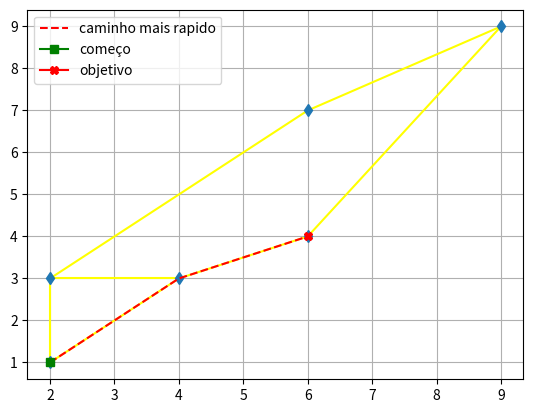

Write Python code to recreate this figure.
from re import S
import math
import matplotlib.pyplot as plt

#src e end  uma class 
# def heuristic calcula a distancia
def heuristic(src, end):
    # formula heuristica utilizada para calcular a distancia entre dois pontos
    # neste caso, distancia euclidiana
    #print(src , end)q
  
  #  print("src",src ,"end",end ,">",+1)
   # print ("raiz",math.sqrt((src[0] - end[0])**2 + (src[1] - end[1])**2))
    return math.sqrt((src[0] - end[0])**2 + (src[1] - end[1])**2)

#função que criar os pontos 

def graphPlot(grafo, comeco, objetivo, rota):
    arestas = []
    #separar info
    for num in grafo:
        for i in grafo[num][1]:
            if (i, num) not in arestas:
                arestas.append((num, i))
    # plotar(coloca as aresta no grafo) arestas
    for a, b in arestas:
        plt.plot((grafo[a][0][0], grafo[b][0][0]), (grafo[a][0][1], grafo[b][0][1]), c = 'yellow')
    # plotar nos
    plt.plot([grafo[num][0][0] for num in grafo], [grafo[num][0][1] for num in grafo], 'd') # aqui eu estou definindo o simbolo da coodernada 
    # plotar rota, inicio e fim
    plt.plot([grafo[i][0][0] for i in rota], [grafo[i][0][1] for i in rota], ls='--', c= 'red',label='caminho mais rapido')        #ls e  a rota que ele percorrer 
    plt.plot(grafo[comeco][0][0], grafo[comeco][0][1], marker = 's', c = 'green', label='começo')                                  # esse s  e  de squard o algoritmo vai coloca um quadrado
    plt.plot(grafo[objetivo][0][0], grafo[objetivo][0][1], marker = "X", c = 'red', label='objetivo')                              # x  e de  x o algoritmo vai colocar um x 
    plt.grid()
    plt.legend()
    plt.show()

def AStar(grafo, comeco, objetivo):
    G = {} # distancia desde o no inicial para o proximo
    F = {} # distancia estimada ate o destino
    H = {} # distancia heuristica do no N ate o destino
    G[comeco] = 0
    F[comeco] = H[comeco] = heuristic(grafo[comeco][0], grafo[objetivo][0]) # F = G + H, como G = 0, entao F = H 
    previous = {}
    visited = set()
    queue = set([comeco])

    
    while len(queue) > 0:

        esseNo = comeco   
        
        esseFinito = float('infinity')  #     usamos float(inf ) como um inteiro para representa uma infinidade
       
        
        for i in queue: # percorre a fila atras do menor F
           
            # print("Dentro do for que ta dentro do while thisF",thisF,)
            if F[i] < esseFinito or esseNo == comeco:
                esseFinito = F[i]
                esseNo = i
               
        # testa se o atual eh o destino
        if esseNo == objetivo:
        
            rota = [esseNo]
            
            while esseNo in previous:
                esseNo = previous[esseNo] # se sim, refaz o percurso para registrar a rota e plota o grafico
              
                rota.append(esseNo) # adicionar esseNo em rota
            rota.reverse()  # reveter a ordenação da lista
            print("rota",rota,"\nF: ", F[objetivo])
            graphPlot(grafo, comeco, objetivo, rota)
            return
 
       
        queue.remove(esseNo)
        visited.add(esseNo)
        
        for adj in grafo[esseNo][1]: # checa os nos adjacentes
            # print("grafo[esseNo][1]",grafo[esseNo][1])
            if adj in visited: # se ja tiver passado por ele, continua
            
                continue
            # senao, calcula o G
            adjG = G[esseNo] + heuristic(grafo[esseNo][0], grafo[adj][0])
          
            # se adjacente nao estiver na fila, o adiciona
            if adj not in queue:
               
                queue.add(adj)
                
            # testa se o G atual eh maior que o ja salvo. Se sim, ignora
            elif adjG >= G[adj]:
                
                continue
            # se nao, atualiza os dados
            previous[adj] = esseNo
            G[adj] = adjG
            # calcula H se ja nao tiver sido calculado antes
            
            if adj not in H:
                
                H[adj] = heuristic(grafo[adj][0], grafo[objetivo][0])
                
            F[adj] = G[adj] + H[adj] # calcula e armazena F
            


# Grafo
# Formato: { no : [(coordenadas), (conexoes)] }
Grafo_no = {
    'A': [(2, 1), ('B','C')],
    'B': [(2, 3), ('A', 'C','D')],
    'C': [(4, 3), ('A', 'B','E')],
    'D': [(6, 7), ('B', 'F')],
    'E': [(6, 4), ('C', 'F')],
    'F': [(9, 9), ('D', 'E')]
}
comeco = 'A'
objetivo = 'E'
# começo = Grafo_no['A'][0]
# objetivo = Grafo_no['F'][0]

AStar(Grafo_no, comeco, objetivo)
